Labelled photos from "gemstone_images", an image-classification folder in kailashkai/GemstoneClassification. The possible labels are: emerald, fake emerald, fake ruby, fake turquoise, ruby, turquoise.

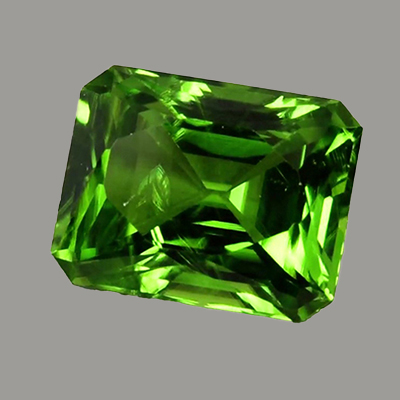
Label: fake emerald

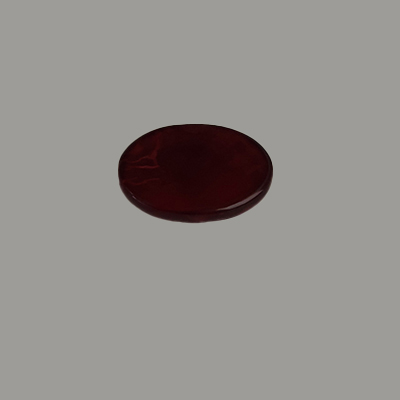
Label: fake ruby

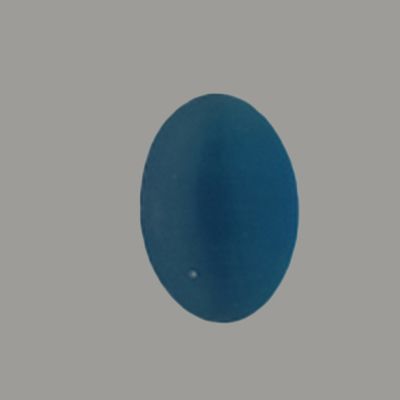
Label: fake turquoise

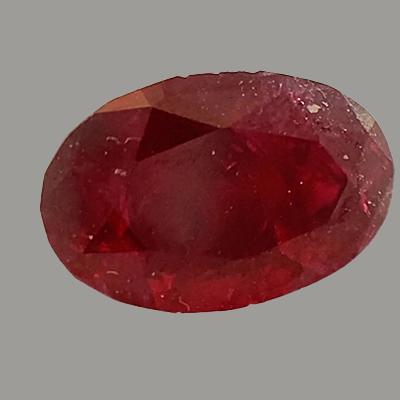
Label: ruby

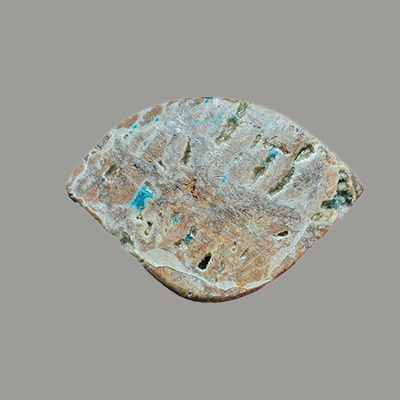
Label: turquoise

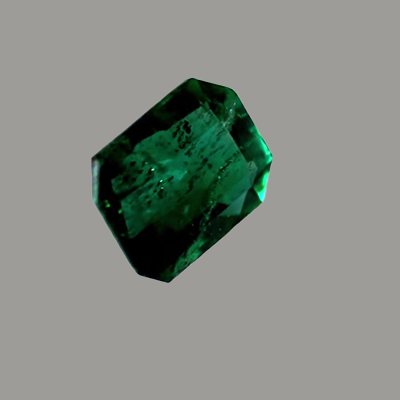
Label: emerald
